Run: headless pygame with SDL's dummy video driver; simulated clock (each Clock.tick advances the game by its frame time, no real sleeping); random seed 0; keys injected as events and as key.get_pressed() state; mouse plan: one left click at the window centre at the start of phase 2, then a move to the lower-right quarter at the start of phase 3.
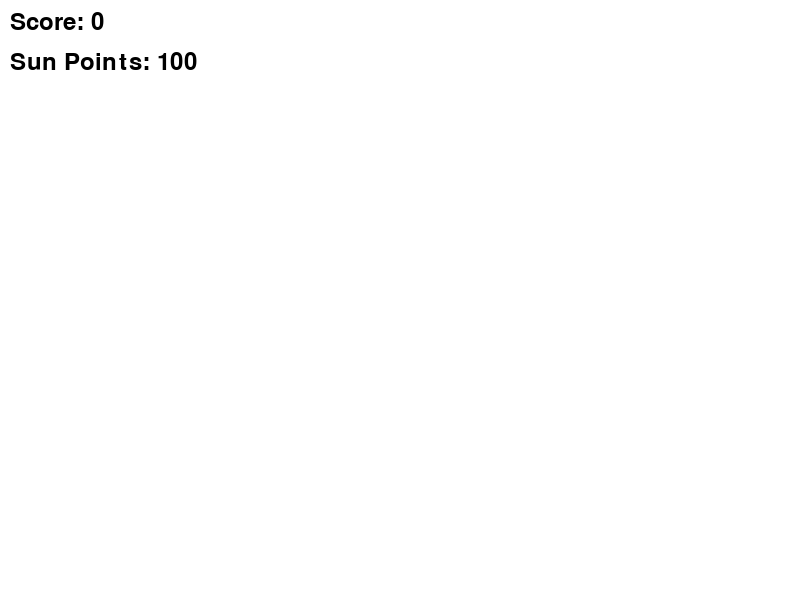
Frame 1 of 4 · flips 1–60 · no input
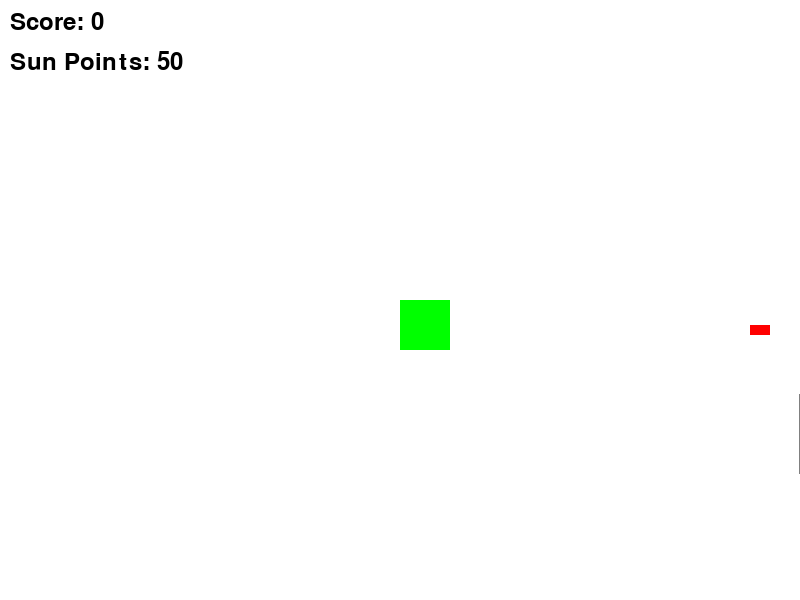
Frame 2 of 4 · flips 61–180 · clicked the window centre · tapped SPACE, RETURN · held RIGHT (→), D
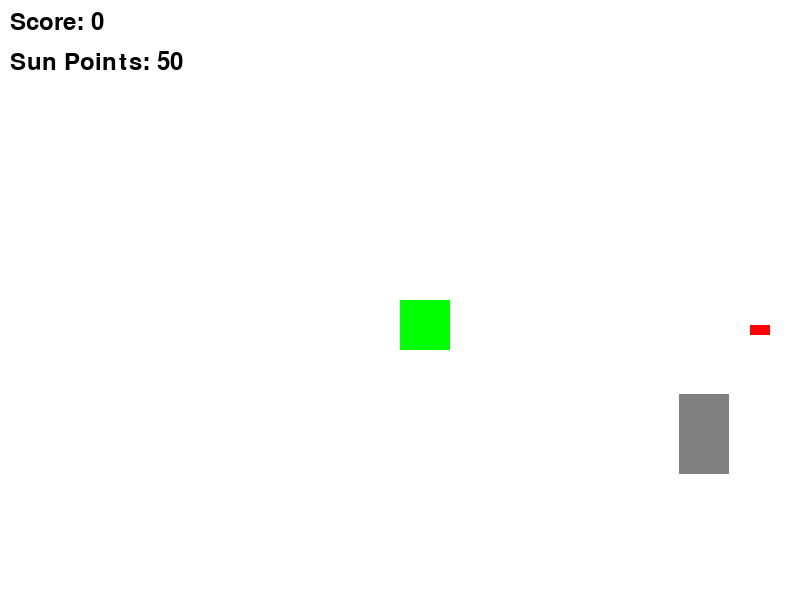
Frame 3 of 4 · flips 181–300 · moved the mouse to the lower-right quarter · held DOWN (↓), S
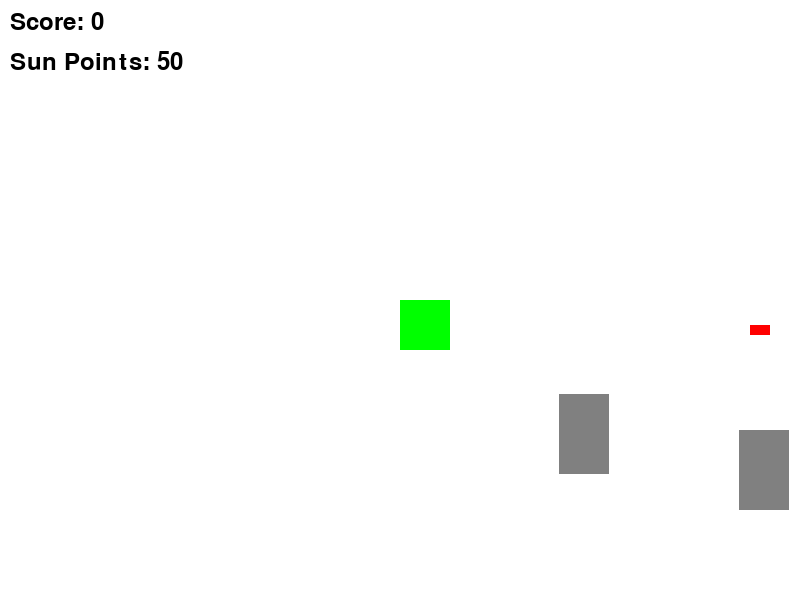
Frame 4 of 4 · flips 301–420 · held LEFT (←), A, UP (↑), W

The pygame program that drew these frames:

import pygame
import random

# Initialize Pygame
pygame.init()

# Screen dimensions
SCREEN_WIDTH = 800
SCREEN_HEIGHT = 600
screen = pygame.display.set_mode((SCREEN_WIDTH, SCREEN_HEIGHT))
pygame.display.set_caption("Plants vs Zombies Clone")

# Colors
GREEN = (0, 255, 0)
BROWN = (139, 69, 19)
GRAY = (128, 128, 128)
WHITE = (255, 255, 255)
RED = (255, 0, 0)

# Game classes
class Plant(pygame.sprite.Sprite):
    def __init__(self, x, y):
        super().__init__()
        self.image = pygame.Surface((50, 50))
        self.image.fill(GREEN)
        self.rect = self.image.get_rect()
        self.rect.x = x
        self.rect.y = y
        self.health = 100
        self.attack_cooldown = 60
        self.attack_timer = 0
        
    def update(self):
        self.attack_timer += 1

class Zombie(pygame.sprite.Sprite):
    def __init__(self, x, y):
        super().__init__()
        self.image = pygame.Surface((50, 80))
        self.image.fill(GRAY)
        self.rect = self.image.get_rect()
        self.rect.x = x
        self.rect.y = y
        self.health = 100
        self.speed = 1
        
    def update(self):
        self.rect.x -= self.speed

class Bullet(pygame.sprite.Sprite):
    def __init__(self, x, y):
        super().__init__()
        self.image = pygame.Surface((20, 10))
        self.image.fill(RED)
        self.rect = self.image.get_rect()
        self.rect.x = x
        self.rect.y = y
        self.speed = 5
        
    def update(self):
        self.rect.x += self.speed

class Game:
    def __init__(self):
        self.screen = screen
        self.clock = pygame.time.Clock()
        self.running = True
        
        # Sprite groups
        self.all_sprites = pygame.sprite.Group()
        self.plants = pygame.sprite.Group()
        self.zombies = pygame.sprite.Group()
        self.bullets = pygame.sprite.Group()
        
        # Game variables
        self.score = 0
        self.sun_points = 100
        self.font = pygame.font.Font(None, 36)
        
    def spawn_zombie(self):
        # Spawn zombies on the right side of the screen in random rows
        y = random.randint(0, SCREEN_HEIGHT - 80)
        zombie = Zombie(SCREEN_WIDTH, y)
        self.zombies.add(zombie)
        self.all_sprites.add(zombie)
    
    def spawn_plant(self, x, y):
        if self.sun_points >= 50:
            plant = Plant(x, y)
            self.plants.add(plant)
            self.all_sprites.add(plant)
            self.sun_points -= 50
    
    def handle_collisions(self):
        # Bullet-Zombie collisions
        for bullet in self.bullets:
            zombie_hits = pygame.sprite.spritecollide(bullet, self.zombies, False)
            for zombie in zombie_hits:
                zombie.health -= 20
                bullet.kill()
                
                if zombie.health <= 0:
                    zombie.kill()
                    self.score += 10
        
        # Zombie-Plant collisions
        for zombie in self.zombies:
            plant_hits = pygame.sprite.spritecollide(zombie, self.plants, False)
            for plant in plant_hits:
                plant.health -= 1
                
                if plant.health <= 0:
                    plant.kill()
    
    def run(self):
        # Zombie spawn timer
        zombie_spawn_timer = 0
        
        while self.running:
            # Event handling
            for event in pygame.event.get():
                if event.type == pygame.QUIT:
                    self.running = False
                
                # Plant spawning with mouse click
                if event.type == pygame.MOUSEBUTTONDOWN:
                    x, y = pygame.mouse.get_pos()
                    self.spawn_plant(x, y)
            
            # Spawn zombies periodically
            zombie_spawn_timer += 1
            if zombie_spawn_timer >= 180:  # Every 3 seconds
                self.spawn_zombie()
                zombie_spawn_timer = 0
            
            # Plant shooting
            for plant in self.plants:
                if plant.attack_timer >= plant.attack_cooldown:
                    bullet = Bullet(plant.rect.right, plant.rect.centery)
                    self.bullets.add(bullet)
                    self.all_sprites.add(bullet)
                    plant.attack_timer = 0
            
            # Update
            self.all_sprites.update()
            
            # Handle collisions
            self.handle_collisions()
            
            # Draw
            self.screen.fill(WHITE)
            self.all_sprites.draw(self.screen)
            
            # Draw score and sun points
            score_text = self.font.render(f"Score: {self.score}", True, (0, 0, 0))
            points_text = self.font.render(f"Sun Points: {self.sun_points}", True, (0, 0, 0))
            self.screen.blit(score_text, (10, 10))
            self.screen.blit(points_text, (10, 50))
            
            pygame.display.flip()
            self.clock.tick(60)
        
        pygame.quit()

# Run the game
if __name__ == "__main__":
    game = Game()
    game.run()
